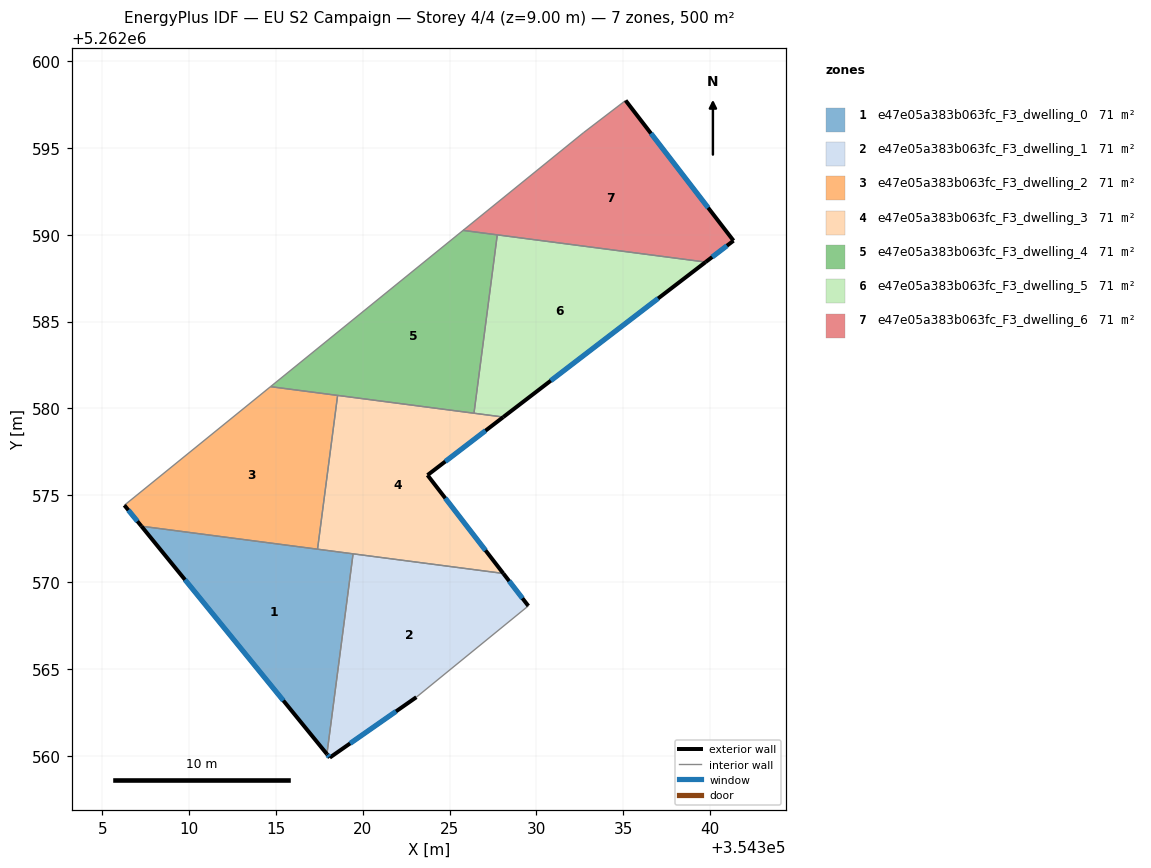
=== STOREY PLAN SPEC (per zone: floor XY polygon, exterior-wall plan segments, windows/doors) ===
zone 1: e47e05a383b063fc_F3_dwelling_0  (71.4 m²)
  floor: (354319.44, 5262571.63) (354317.94, 5262560.10) (354307.26, 5262573.22)
  exterior wall: (354307.26, 5262573.22) – (354317.94, 5262560.10)  [16.9 m]
    window: (354309.77, 5262570.14) – (354315.43, 5262563.18)  [14.3 m²]
  interior walls: 3
zone 2: e47e05a383b063fc_F3_dwelling_1  (71.4 m²)
  floor: (354328.09, 5262570.50) (354329.53, 5262568.63) (354323.09, 5262563.38) (354318.10, 5262559.90) (354317.94, 5262560.10) (354319.44, 5262571.63)
  exterior wall: (354329.53, 5262568.63) – (354328.09, 5262570.50)  [2.4 m]
    window: (354329.19, 5262569.07) – (354328.43, 5262570.06)  [2.0 m²]
  exterior wall: (354318.10, 5262559.90) – (354323.09, 5262563.38)  [6.1 m]
    window: (354319.27, 5262560.71) – (354321.91, 5262562.56)  [5.1 m²]
  exterior wall: (354317.94, 5262560.10) – (354318.10, 5262559.90)  [0.3 m]
    window: (354317.97, 5262560.05) – (354318.06, 5262559.95)  [0.2 m²]
  interior walls: 3
zone 3: e47e05a383b063fc_F3_dwelling_2  (71.4 m²)
  floor: (354318.55, 5262580.75) (354317.40, 5262571.90) (354307.26, 5262573.22) (354306.28, 5262574.43) (354314.69, 5262581.25)
  exterior wall: (354306.28, 5262574.43) – (354307.26, 5262573.22)  [1.6 m]
    window: (354306.51, 5262574.14) – (354307.03, 5262573.50)  [1.3 m²]
  interior walls: 4
zone 4: e47e05a383b063fc_F3_dwelling_3  (71.4 m²)
  floor: (354328.09, 5262579.50) (354323.73, 5262576.16) (354328.09, 5262570.50) (354317.40, 5262571.90) (354318.55, 5262580.75)
  exterior wall: (354323.73, 5262576.16) – (354328.09, 5262579.50)  [5.5 m]
    window: (354324.75, 5262576.95) – (354327.07, 5262578.72)  [4.6 m²]
  exterior wall: (354328.09, 5262570.50) – (354323.73, 5262576.16)  [7.1 m]
    window: (354327.07, 5262571.83) – (354324.75, 5262574.83)  [6.0 m²]
  interior walls: 5
zone 5: e47e05a383b063fc_F3_dwelling_4  (71.4 m²)
  floor: (354327.74, 5262589.99) (354326.40, 5262579.72) (354314.69, 5262581.25) (354325.77, 5262590.25)
  interior walls: 5
zone 6: e47e05a383b063fc_F3_dwelling_5  (71.4 m²)
  floor: (354339.74, 5262588.42) (354328.09, 5262579.50) (354326.40, 5262579.72) (354327.74, 5262589.99)
  exterior wall: (354328.09, 5262579.50) – (354339.74, 5262588.42)  [14.7 m]
    window: (354330.82, 5262581.60) – (354337.00, 5262586.33)  [12.4 m²]
  interior walls: 3
zone 7: e47e05a383b063fc_F3_dwelling_6  (71.4 m²)
  floor: (354335.13, 5262597.73) (354341.34, 5262589.66) (354339.74, 5262588.42) (354325.77, 5262590.25) (354332.70, 5262595.86)
  exterior wall: (354341.34, 5262589.66) – (354335.13, 5262597.73)  [10.2 m]
    window: (354339.88, 5262591.55) – (354336.59, 5262595.83)  [8.6 m²]
  exterior wall: (354339.74, 5262588.42) – (354341.34, 5262589.66)  [2.0 m]
    window: (354340.11, 5262588.71) – (354340.96, 5262589.37)  [1.7 m²]
  interior walls: 4

=== DERIVED (storey summary) ===
Building: EU S2 Campaign
Storey: 4 of 4  (floor level z = 9.00 m)
Storey gross floor area: 500.0 m²
Zones on this storey: 7
  - e47e05a383b063fc_F3_dwelling_0: floor 71.4 m²; exterior wall 16.9 m (50.7 m²); 1 window(s) 14.3 m²; WWR 28.1%
  - e47e05a383b063fc_F3_dwelling_1: floor 71.4 m²; exterior wall 8.7 m (26.1 m²); 3 window(s) 7.3 m²; WWR 28.1%
  - e47e05a383b063fc_F3_dwelling_2: floor 71.4 m²; exterior wall 1.6 m (4.7 m²); 1 window(s) 1.3 m²; WWR 28.1%
  - e47e05a383b063fc_F3_dwelling_3: floor 71.4 m²; exterior wall 12.6 m (37.9 m²); 2 window(s) 10.7 m²; WWR 28.1%
  - e47e05a383b063fc_F3_dwelling_4: floor 71.4 m²
  - e47e05a383b063fc_F3_dwelling_5: floor 71.4 m²; exterior wall 14.7 m (44.0 m²); 1 window(s) 12.4 m²; WWR 28.1%
  - e47e05a383b063fc_F3_dwelling_6: floor 71.4 m²; exterior wall 12.2 m (36.6 m²); 2 window(s) 10.3 m²; WWR 28.1%
Zone adjacency (shared interzone walls):
  - e47e05a383b063fc_F3_dwelling_0 ↔ e47e05a383b063fc_F3_dwelling_1
  - e47e05a383b063fc_F3_dwelling_0 ↔ e47e05a383b063fc_F3_dwelling_2
  - e47e05a383b063fc_F3_dwelling_0 ↔ e47e05a383b063fc_F3_dwelling_3
  - e47e05a383b063fc_F3_dwelling_1 ↔ e47e05a383b063fc_F3_dwelling_3
  - e47e05a383b063fc_F3_dwelling_2 ↔ e47e05a383b063fc_F3_dwelling_3
  - e47e05a383b063fc_F3_dwelling_2 ↔ e47e05a383b063fc_F3_dwelling_4
  - e47e05a383b063fc_F3_dwelling_3 ↔ e47e05a383b063fc_F3_dwelling_4
  - e47e05a383b063fc_F3_dwelling_3 ↔ e47e05a383b063fc_F3_dwelling_5
  - e47e05a383b063fc_F3_dwelling_4 ↔ e47e05a383b063fc_F3_dwelling_5
  - e47e05a383b063fc_F3_dwelling_4 ↔ e47e05a383b063fc_F3_dwelling_6
  - e47e05a383b063fc_F3_dwelling_5 ↔ e47e05a383b063fc_F3_dwelling_6